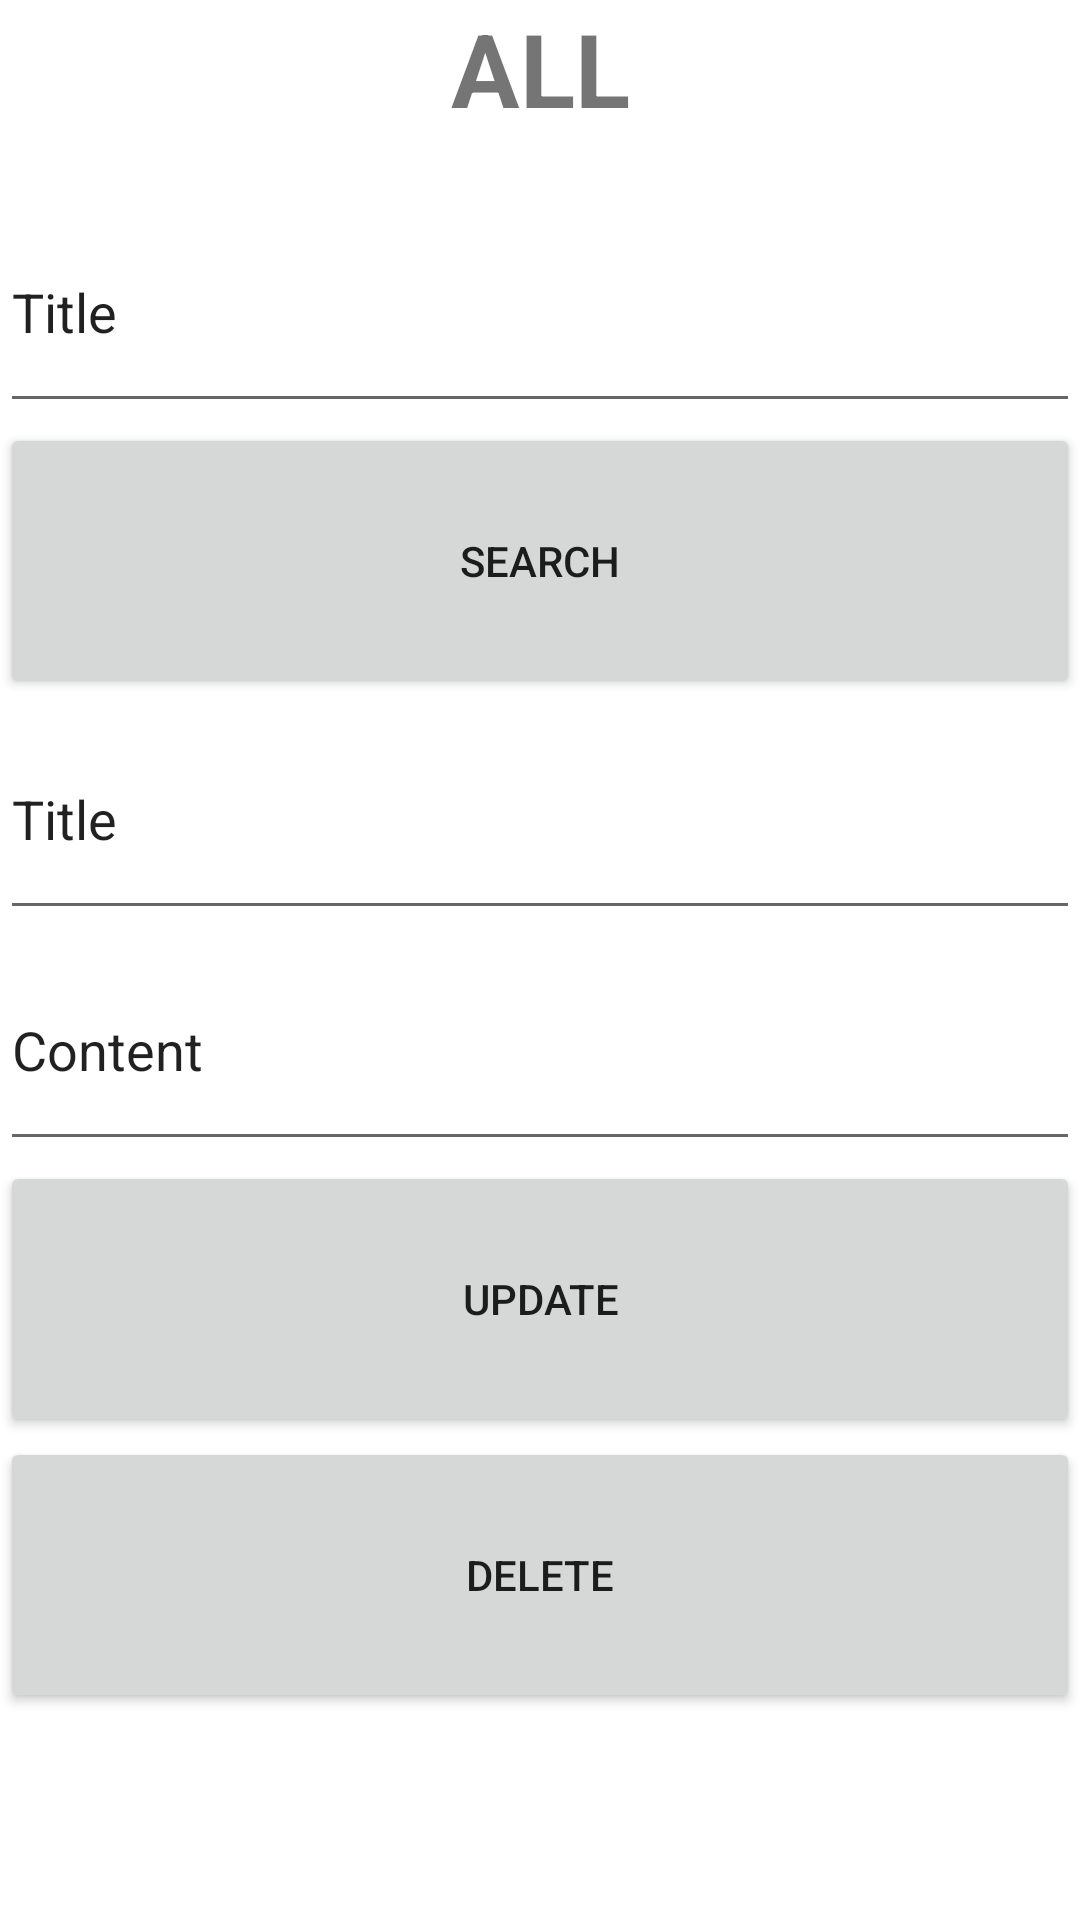

Produce the Android XML layout that renders to this screen, including the resource entries it uses.
<!-- AndroidManifest.xml: application theme Theme.PersonalNotesManager -->
<!-- res/layout/activity_edit_notes.xml -->
<?xml version="1.0" encoding="utf-8"?>
<LinearLayout xmlns:android="http://schemas.android.com/apk/res/android"
    xmlns:app="http://schemas.android.com/apk/res-auto"
    xmlns:tools="http://schemas.android.com/tools"
    android:layout_width="match_parent"
    android:layout_height="match_parent"
    android:layout_margin="10dp"
    android:orientation="vertical"
    tools:context=".EditNotes">

    <TextView
        android:id="@+id/textView2"
        android:layout_width="match_parent"
        android:layout_height="64dp"
        android:text="@string/all"
        android:textAlignment="center"
        android:textSize="34sp"
        android:textStyle="bold" />

    <EditText
        android:id="@+id/editTextText3"
        android:layout_width="match_parent"
        android:layout_height="77dp"
        android:ems="10"
        android:hint="@string/title"
        android:inputType="text"
        android:text="@string/title" />

    <Button
        android:id="@+id/button"
        android:layout_width="match_parent"
        android:layout_height="92dp"
        android:hint="@string/search"
        android:text="@string/search" />

    <EditText
        android:id="@+id/editTextText4"
        android:layout_width="match_parent"
        android:layout_height="77dp"
        android:ems="10"
        android:hint="@string/title"
        android:inputType="text"
        android:text="@string/title" />

    <EditText
        android:id="@+id/editTextText5"
        android:layout_width="match_parent"
        android:layout_height="77dp"
        android:ems="10"
        android:hint="@string/content"
        android:inputType="text"
        android:text="@string/content" />

    <Button
        android:id="@+id/button2"
        android:layout_width="match_parent"
        android:layout_height="92dp"
        android:hint="@string/update"
        android:text="@string/update" />

    <Button
        android:id="@+id/button3"
        android:layout_width="match_parent"
        android:layout_height="92dp"
        android:hint="@string/delete"
        android:text="@string/delete" />
</LinearLayout>
<!-- resources referenced by this layout -->
<resources>
  <string name="all">ALL</string>
  <string name="content">Content</string>
  <string name="delete">delete</string>
  <string name="search">search</string>
  <string name="title">Title</string>
  <string name="update">Update</string>
  <style name="Theme.PersonalNotesManager" parent="Theme.MaterialComponents.DayNight.DarkActionBar">
          
          <item name="colorPrimary">@color/purple_500</item>
          <item name="colorPrimaryVariant">@color/purple_700</item>
          <item name="colorOnPrimary">@color/white</item>
          
          <item name="colorSecondary">@color/teal_200</item>
          <item name="colorSecondaryVariant">@color/teal_700</item>
          <item name="colorOnSecondary">@color/black</item>
          
          <item name="android:statusBarColor" tools:targetApi="21">?attr/colorPrimaryVariant</item>
          
      </style>
  <!-- not gathered from this repository: default colours our renderer supplied (Android Studio template values) -->
  <color name="purple_500">#FF6200EE</color>
  <color name="purple_700">#FF3700B3</color>
  <color name="teal_200">#FF03DAC5</color>
  <color name="teal_700">#FF018786</color>
  <color name="black">#FF000000</color>
  <color name="white">#FFFFFFFF</color>
</resources>
